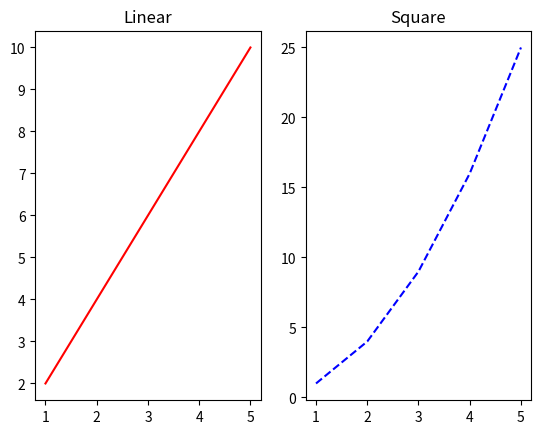

Write Python code to recreate this figure.
import matplotlib.pyplot as plt
x = [1, 2, 3, 4, 5]
y1 = [2, 4, 6, 8, 10]
y2 = [1, 4, 9, 16, 25]

plt.subplot(1, 2, 1)   
plt.plot(x, y1, "r-")
plt.title("Linear")

plt.subplot(1, 2, 2)  
plt.plot(x, y2, "b--")
plt.title("Square")

plt.show()